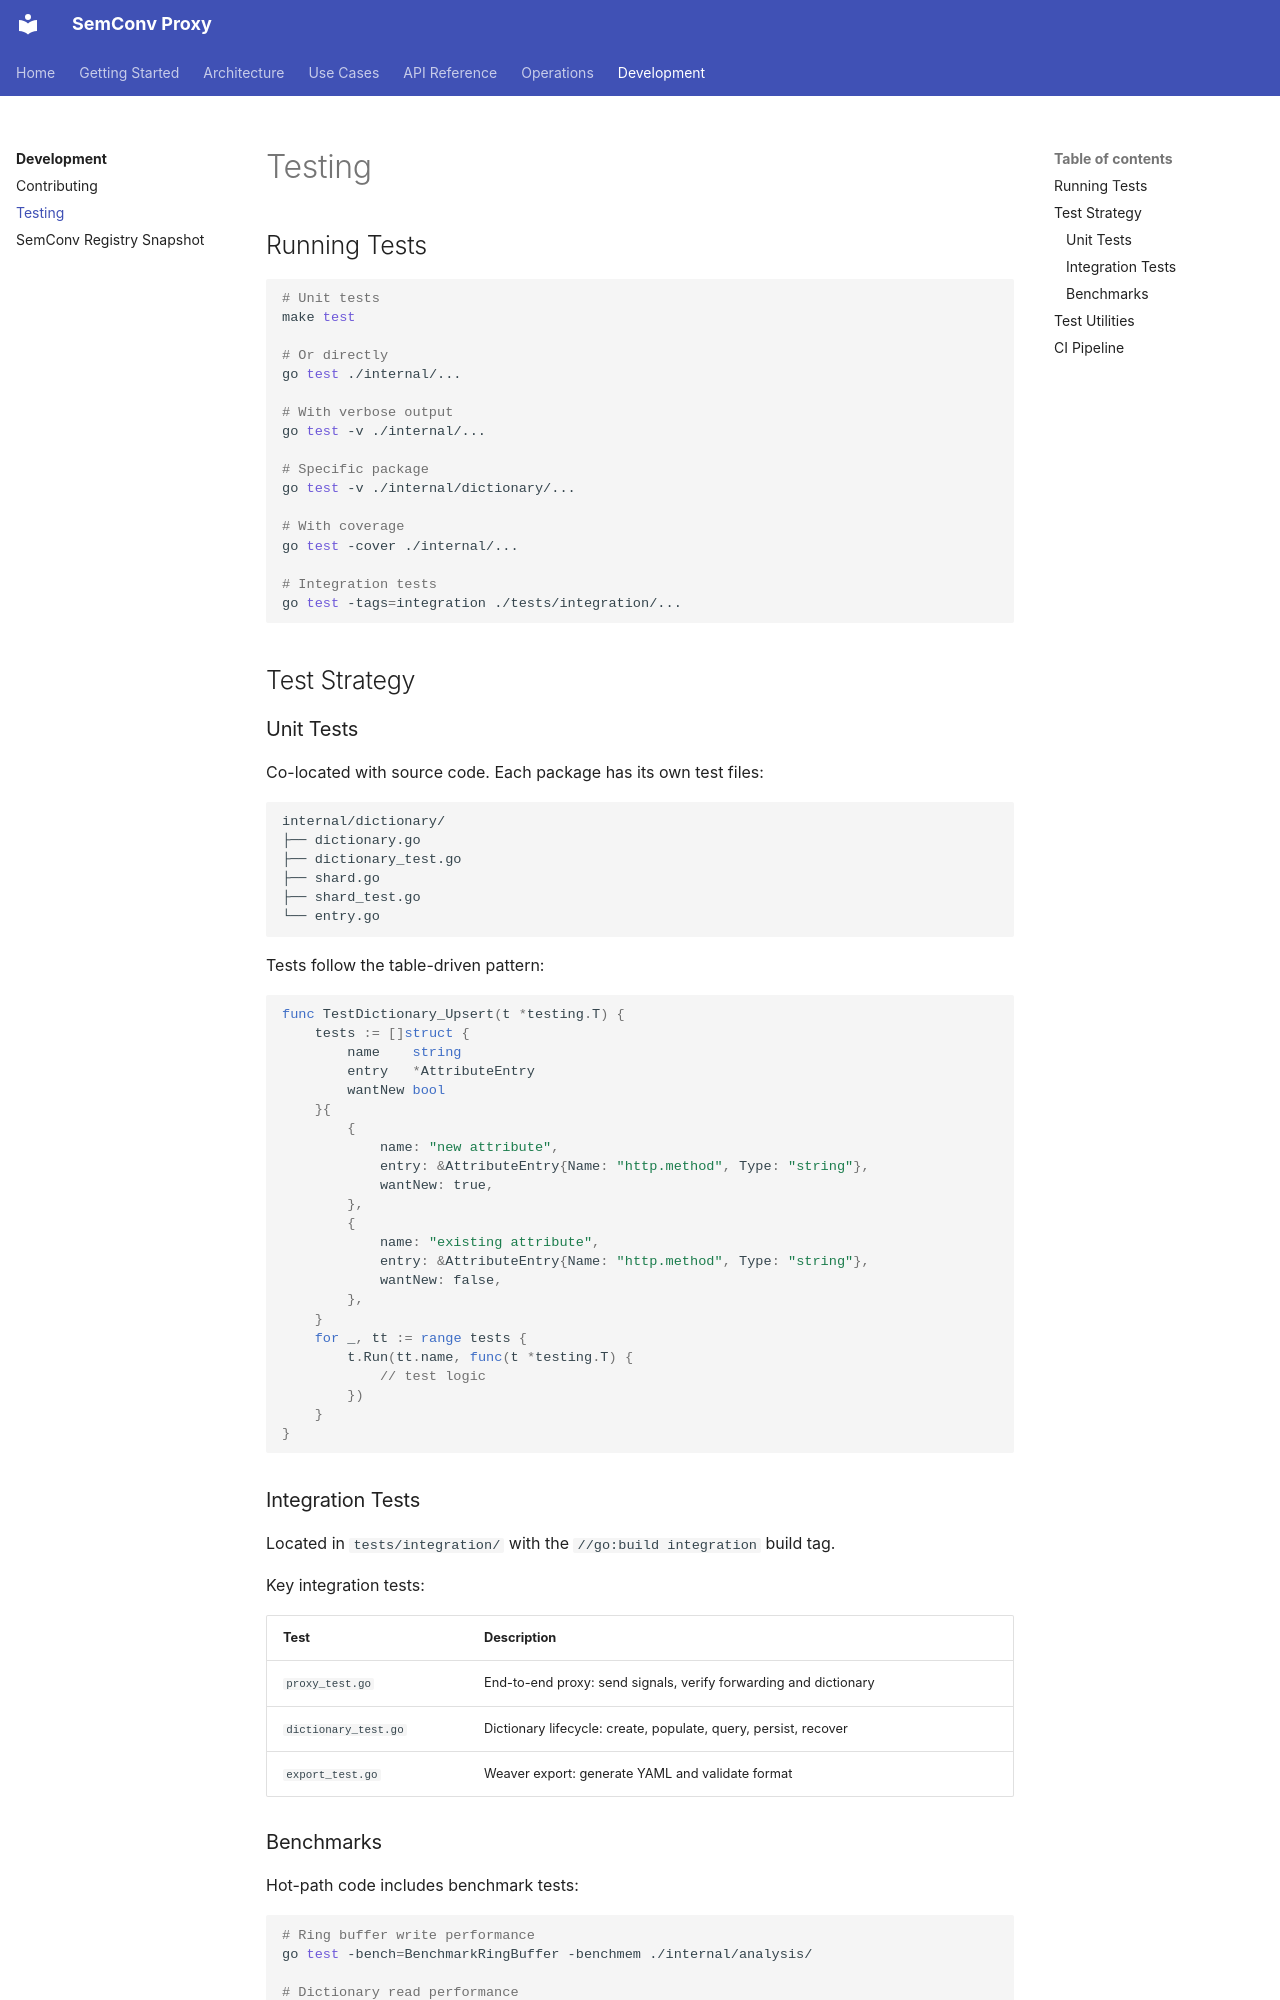

repository: henrikrexed/semconv-proxy · page: development/testing/index.html · generator: mkdocs

# Testing

## Running Tests

```bash
# Unit tests
make test

# Or directly
go test ./internal/...

# With verbose output
go test -v ./internal/...

# Specific package
go test -v ./internal/dictionary/...

# With coverage
go test -cover ./internal/...

# Integration tests
go test -tags=integration ./tests/integration/...
```

## Test Strategy

### Unit Tests

Co-located with source code. Each package has its own test files:

```
internal/dictionary/
├── dictionary.go
├── dictionary_test.go
├── shard.go
├── shard_test.go
└── entry.go
```

Tests follow the table-driven pattern:

```go
func TestDictionary_Upsert(t *testing.T) {
    tests := []struct {
        name    string
        entry   *AttributeEntry
        wantNew bool
    }{
        {
            name: "new attribute",
            entry: &AttributeEntry{Name: "http.method", Type: "string"},
            wantNew: true,
        },
        {
            name: "existing attribute",
            entry: &AttributeEntry{Name: "http.method", Type: "string"},
            wantNew: false,
        },
    }
    for _, tt := range tests {
        t.Run(tt.name, func(t *testing.T) {
            // test logic
        })
    }
}
```

### Integration Tests

Located in `tests/integration/` with the `//go:build integration` build tag.

Key integration tests:

| Test | Description |
|------|-------------|
| `proxy_test.go` | End-to-end proxy: send signals, verify forwarding and dictionary |
| `dictionary_test.go` | Dictionary lifecycle: create, populate, query, persist, recover |
| `export_test.go` | Weaver export: generate YAML and validate format |
